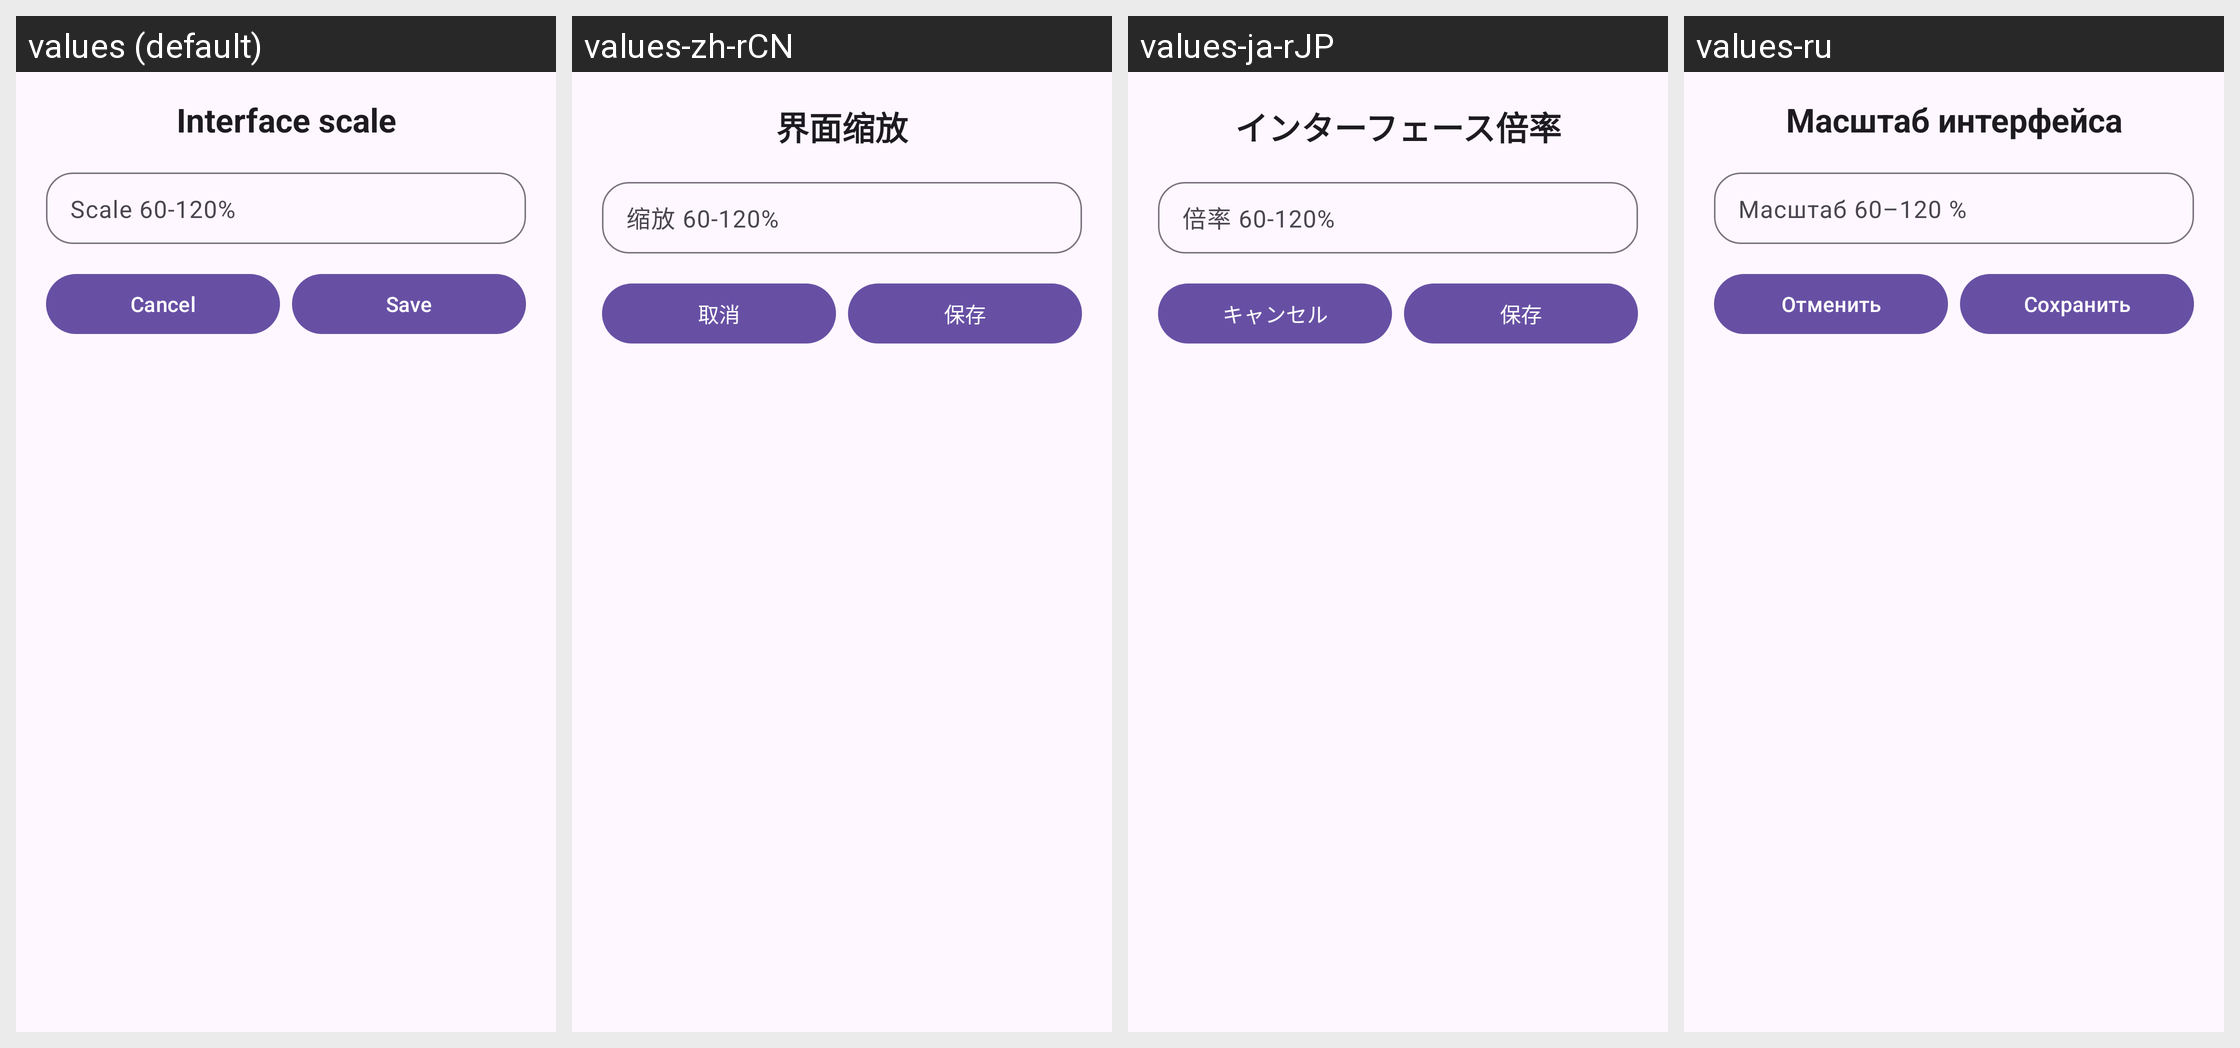

Strings drawn on this Android screen and how each of the app's shown locales translates them:
Android screen res/layout/dialog_interface_scale.xml rendered under 4 locales, left to right: values (default), values-zh-rCN, values-ja-rJP, values-ru. Device: Nexus 5 (rendered at 1080×1920; each locale shown at half size, 540×960, under a caption strip naming it); theme Theme.Dpis.
Other locales in the repository, not shown: values-ru-rRU.
Strings drawn on this screen, with the default value and each locale's value (text and hints the layout hard-codes, and strings that could not be matched under every locale, appear in the picture but are not listed):

settings_interface_scale_dialog_title
  values: Interface scale
  values-zh-rCN: 界面缩放
  values-ja-rJP: インターフェース倍率
  values-ru: Масштаб интерфейса

settings_interface_scale_input_hint
  values: Scale 60-120%
  values-zh-rCN: 缩放 60-120%
  values-ja-rJP: 倍率 60-120%
  values-ru: Масштаб 60–120 %

dialog_process_action_confirm_negative
  values: Cancel
  values-zh-rCN: 取消
  values-ja-rJP: キャンセル
  values-ru: Отменить

status_save_button
  values: Save
  values-zh-rCN: 保存
  values-ja-rJP: 保存
  values-ru: Сохранить
